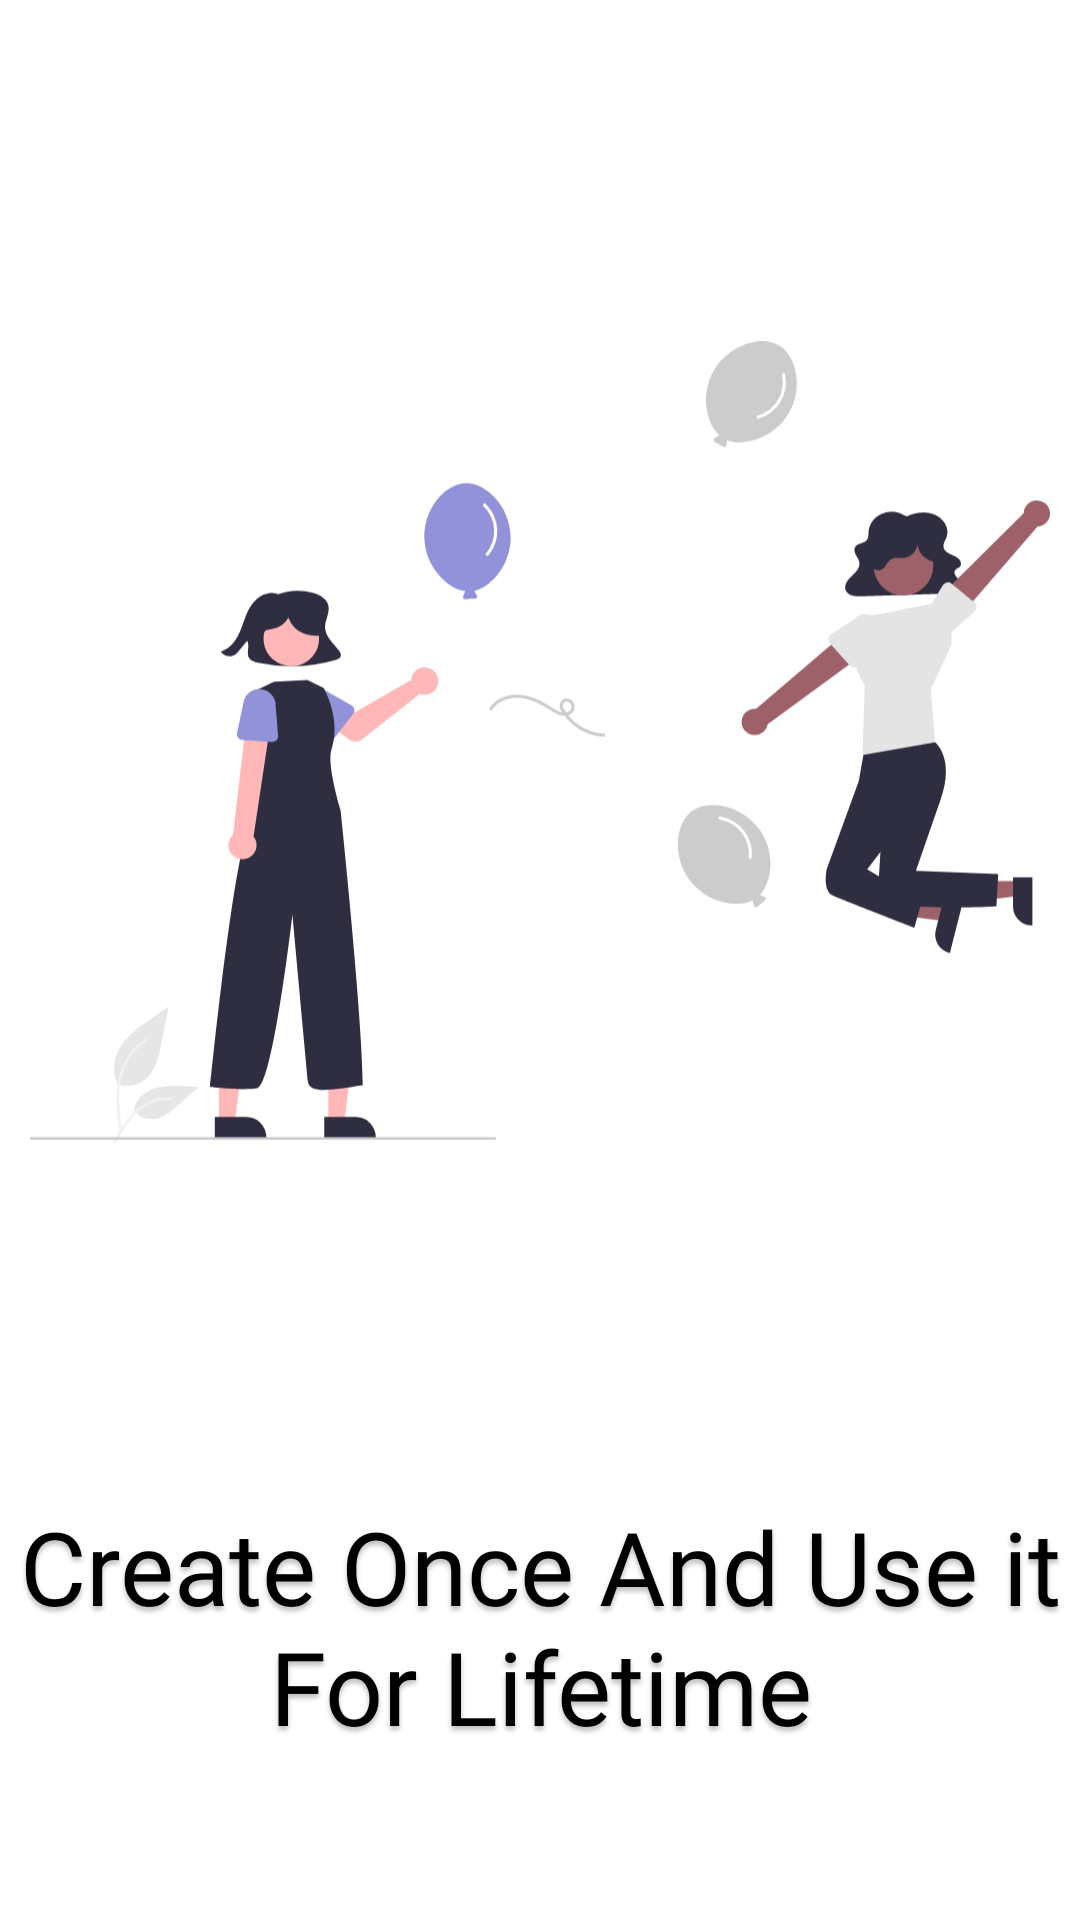

Here is an Android app screen rendered from its layout file. Give the layout XML and the strings, colors and styles it references.
<!-- AndroidManifest.xml: application theme Theme.List_creater_APP -->
<!-- res/layout/splash_screen.xml -->
<?xml version="1.0" encoding="utf-8"?>
<androidx.constraintlayout.widget.ConstraintLayout xmlns:android="http://schemas.android.com/apk/res/android"
    xmlns:app="http://schemas.android.com/apk/res-auto"
    xmlns:tools="http://schemas.android.com/tools"
    android:layout_width="match_parent"
    android:background="@color/white"
    android:layout_height="match_parent">

    <ImageView
        android:id="@+id/imageView"
        android:layout_width="match_parent"
        android:layout_height="374dp"
        android:layout_margin="10dp"
        app:layout_constraintBottom_toTopOf="@+id/linearLayout3"
        app:layout_constraintEnd_toEndOf="parent"
        app:layout_constraintHorizontal_bias="0.5"
        app:layout_constraintStart_toStartOf="parent"
        app:layout_constraintTop_toTopOf="parent"
        app:srcCompat="@drawable/ic_enjoy" />

    <LinearLayout
        android:id="@+id/linearLayout3"
        android:layout_width="match_parent"
        android:layout_height="wrap_content"

        android:orientation="horizontal"
        app:layout_constraintBottom_toBottomOf="parent"
        app:layout_constraintEnd_toEndOf="parent"
        app:layout_constraintHorizontal_bias="0.5"
        app:layout_constraintStart_toStartOf="parent"
        app:layout_constraintTop_toBottomOf="@+id/imageView">


        <TextView
            android:id="@+id/textView"
            android:layout_width="match_parent"
            android:layout_height="wrap_content"
            android:fontFamily="@font/work_sans_bold"
            android:gravity="center_horizontal|top"

            android:padding="5dp"
            android:shadowColor="#40000000"
            android:shadowDx="0"
            android:shadowDy="4"
            android:shadowRadius="4"
            android:text="@string/create_once_and_use_it_for_lifetime"
            android:textColor="#000000"
            android:textSize="34sp" />
    </LinearLayout>
</androidx.constraintlayout.widget.ConstraintLayout>
<!-- resources referenced by this layout -->
<resources>
  <color name="white">#FFFFFFFF</color>
  <!-- drawable ic_enjoy: vector/xml drawable (drawable, 11230 chars, omitted) -->
  <string name="create_once_and_use_it_for_lifetime">Create Once And Use it For Lifetime</string>
  <style name="Theme.List_creater_APP" parent="Theme.MaterialComponents.DayNight.DarkActionBar">
          
          <item name="colorPrimary">@color/purple_500</item>
          <item name="colorPrimaryVariant">@color/purple_700</item>
          <item name="colorOnPrimary">@color/white</item>
          
          <item name="colorSecondary">@color/teal_200</item>
          <item name="colorSecondaryVariant">@color/teal_700</item>
          <item name="colorOnSecondary">@color/black</item>
          
          <item name="android:statusBarColor" tools:targetApi="l">?attr/colorPrimaryVariant</item>
          
      </style>
  <color name="purple_500">#9C27B0</color>
  <color name="purple_700">#7B1FA2</color>
  <color name="teal_200">#80CBC4</color>
  <color name="teal_700">#00796B</color>
  <color name="black">#FF000000</color>
</resources>
